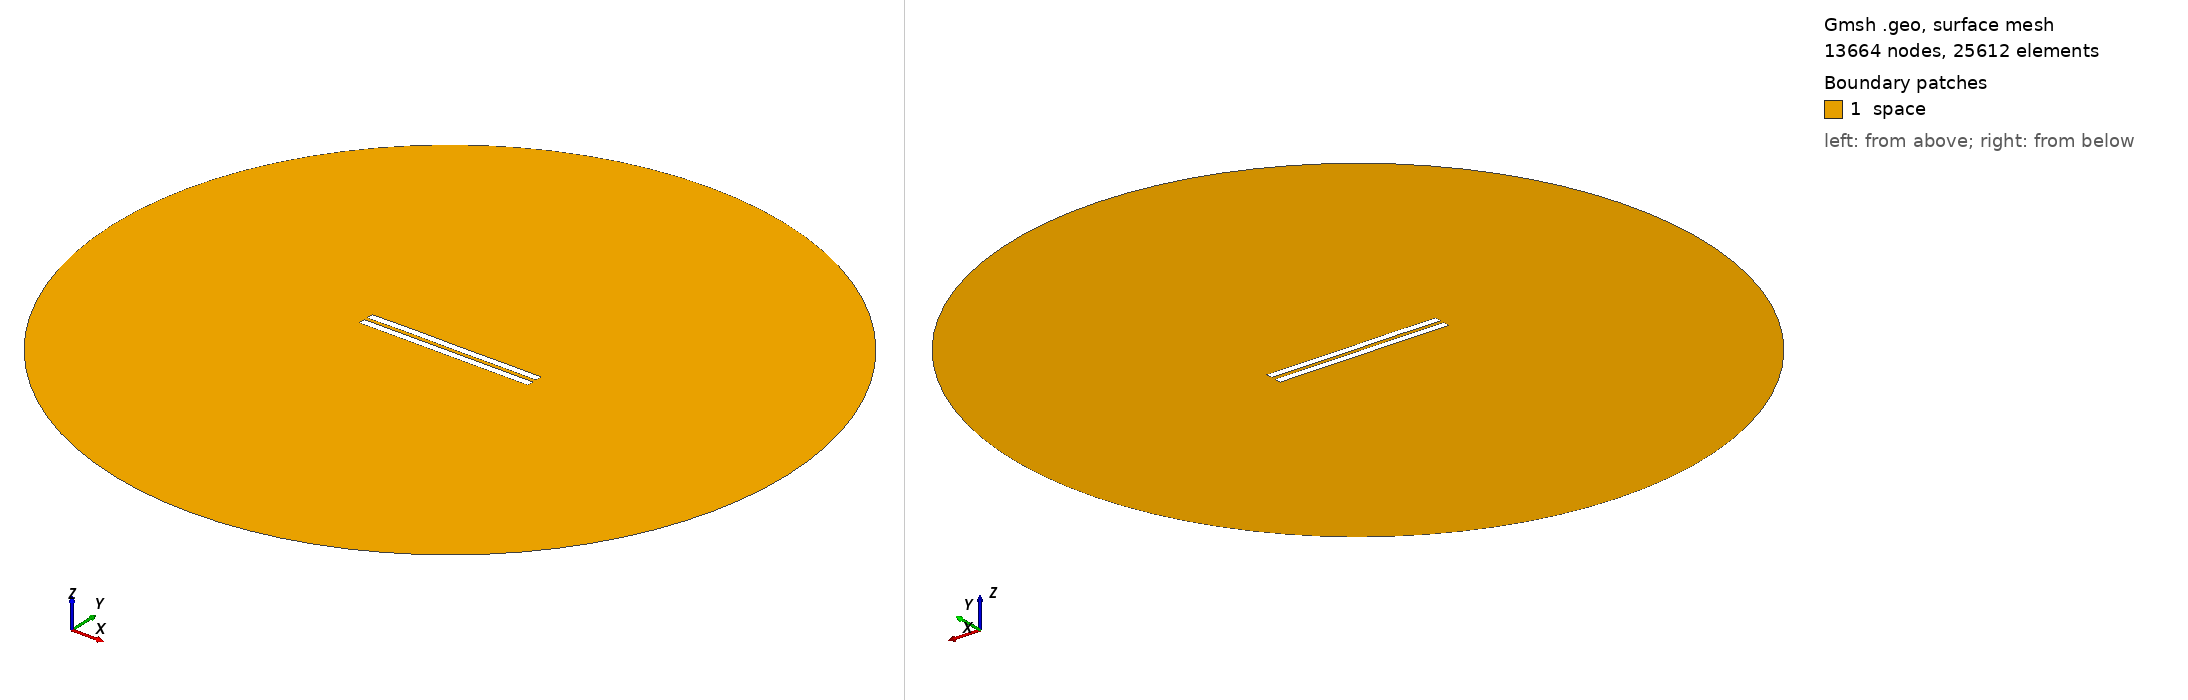

Gmsh geometry script, surface-meshed: 13664 nodes, 25612 surface elements. Boundary patches (legend numbers): 1 space. Left view from above one corner, right view from below the opposite corner. Legend entries are the model's physical surfaces. The drawing asked Gmsh for element sizes between 1% and 20% of the model's largest extent; the script's own settings can give other sizes.

=== 2469.geo (drawn) ===
//---------------------------------------
// Geometry kernel
//---------------------------------------

SetFactory("OpenCASCADE");



//---------------------------------------
// Parameters of the geometry
//---------------------------------------

// Overetch of the upper plate
overetch = 0.0;

// Distance between the plates
distance = 2.25;

// Discretization over the x axis (for the deformation)
nx = 50; 

// Length of the plate
L = 100 - overetch; 

// Number of modes
n = 4; 

// 1st mode coefficient
coeff(1) = 0.15;
beta(1) = 0.596864 * 3.1415926535 / L;

// 2nd mode coefficient
coeff(2) = 0.07499999999999998;
beta(2) = 1.49418 * 3.1415926535 / L;

// 3rd mode coefficient
coeff(3) = 0.07499999999999998;
beta(3) = 2.50025 * 3.1415926535 / L;

// 4th mode coefficient
coeff(4) = 0.07499999999999998;
beta(4) = 3.49999 * 3.1415926535 / L;



//---------------------------------------
// Upper plate (deformed rectangle)
//---------------------------------------

// Coordiantes of the upper plate
xmin = -50;
xmax = 50 - overetch;

// Height of the upper plate
yheight = 4 - 2 * overetch;

// Indexes of the points
UpperID[] = {};
LowerID[] = {};
LeftID[] = {};
RightID[] = {};

// Point index
p = 1;

// Horizontal edges
For i In {1:nx}
    x = xmin + (i-1)*(xmax - xmin)/(nx-1);

    y_bottom = distance / 2 + overetch;
    For j In {1:n}
        C = (Cosh(beta(j)*L) + Cos(beta(j)*L)) / (Sinh(beta(j)*L) + Sin(beta(j)*L));
        y_bottom  = y_bottom + coeff(j) * (Cosh(beta(j)*(x+50)) - Cos(beta(j)*(x+50)) - C * (Sinh(beta(j)*(x+50)) - Sin(beta(j)*(x+50))));
    EndFor

    y_top = y_bottom + yheight;

    Point(p) = {x, y_top, 0, 1.0};
    UpperID[i] = p;
    p = p + 1;

    Point(p) = {x, y_bottom, 0, 1.0};
    LowerID[i] = p;
    p = p + 1;
EndFor

// Create point lists
UpperPts[] = {}; LowerPts[] = {};
For i In {1:nx}
  UpperPts[] += {UpperID[i]};
  LowerPts[] += {LowerID[i]};
EndFor

// Build splines
Spline(1) = {UpperPts[]};
Spline(2) = {LowerPts[]};
Line(3) = {LowerPts[nx-1], UpperPts[nx-1]};
Line(4) = {LowerPts[0], UpperPts[0]};

// Build the plane surface
Curve Loop(1) = {2, 3, -1, -4};
Plane Surface(1) = {1};



//---------------------------------------
// Lower plate (rectangle)
//---------------------------------------

// Vertices
Point(1001) = {-50, -1, 0, 1.0};
Point(1002) = { 50, -1, 0, 1.0};
Point(1003) = { 50,  -5, 0, 1.0};
Point(1004) = {-50,  -5, 0, 1.0};

// Edges
Line(5) = {1001, 1002};
Line(6) = {1002, 1003};
Line(7) = {1003, 1004};
Line(8) = {1004, 1001};

// Plane surface
Line Loop(2) = {5, 6, 7, 8};
Plane Surface(2) = {2}; 



//---------------------------------------
// Outer (fictious) boundary
//---------------------------------------

// Points
Point(1005) = {0, 0, 0};       // Center
Point(1006) = {200, 0, 0};     // Start point
Point(1007) = {0, 200, 0};     // 90 degrees
Point(1008) = {-200, 0, 0};    // 180 degrees
Point(1009) = {0, -200, 0};    // 270 degrees

// Circle arcs (each needs start, center, end)
Circle(9) = {1006, 1005, 1007};
Circle(10) = {1007, 1005, 1008};
Circle(11) = {1008, 1005, 1009};
Circle(12) = {1009, 1005, 1006};

// Plane surface for the entire domain
Curve Loop(3) = {9, 10, 11, 12};
Surface(3) = {3};

// Subtract the plates from the whole domain to obtain the actual domain where we want to solve the equations
BooleanDifference{ Surface{3}; Delete; }{ Surface{1}; Surface{2}; Delete; }




//---------------------------------------
// Transfinite Lines/Curves
//---------------------------------------

// Set the number of points on the boundaries
r = 7;

// Plates
Transfinite Curve {1, 2} = 50*r Using Progression 1;
Transfinite Curve {3, 4} = 2*r Using Progression 1;
Transfinite Line {5, 7} = 50*r Using Progression 1;
Transfinite Line {6, 8} = 2*r Using Progression 1;

// Outer boundary
Transfinite Line {9, 10, 11, 12} = 20 Using Progression 1;



//---------------------------------------
// Physical groups
//---------------------------------------                

// Physical curves (boundaries)
Physical Line("force_segment", 10) = {2};
Physical Line("upper_plate", 11) = {1, 3, 4};
Physical Line("lower_plate", 12) = {5, 6, 7, 8};
Physical Line("boundary", 20) = {9, 10, 11, 12};

// Physical Surfaces
Physical Surface("space", 30) = {3};



//---------------------------------------
// 6. Generate the Mesh
//---------------------------------------

// 2D mesh generation
Mesh 2;
